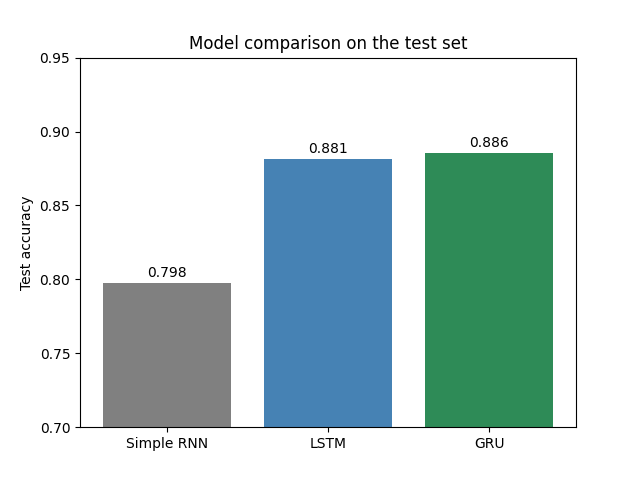

Source data for this figure (header and first rows):
Model, Parameters, Test accuracy, Macro F1
Simple RNN, 2593153, 0.7978, 0.7978
LSTM, 2692225, 0.8813, 0.8812
GRU, 2659201, 0.8857, 0.8857
